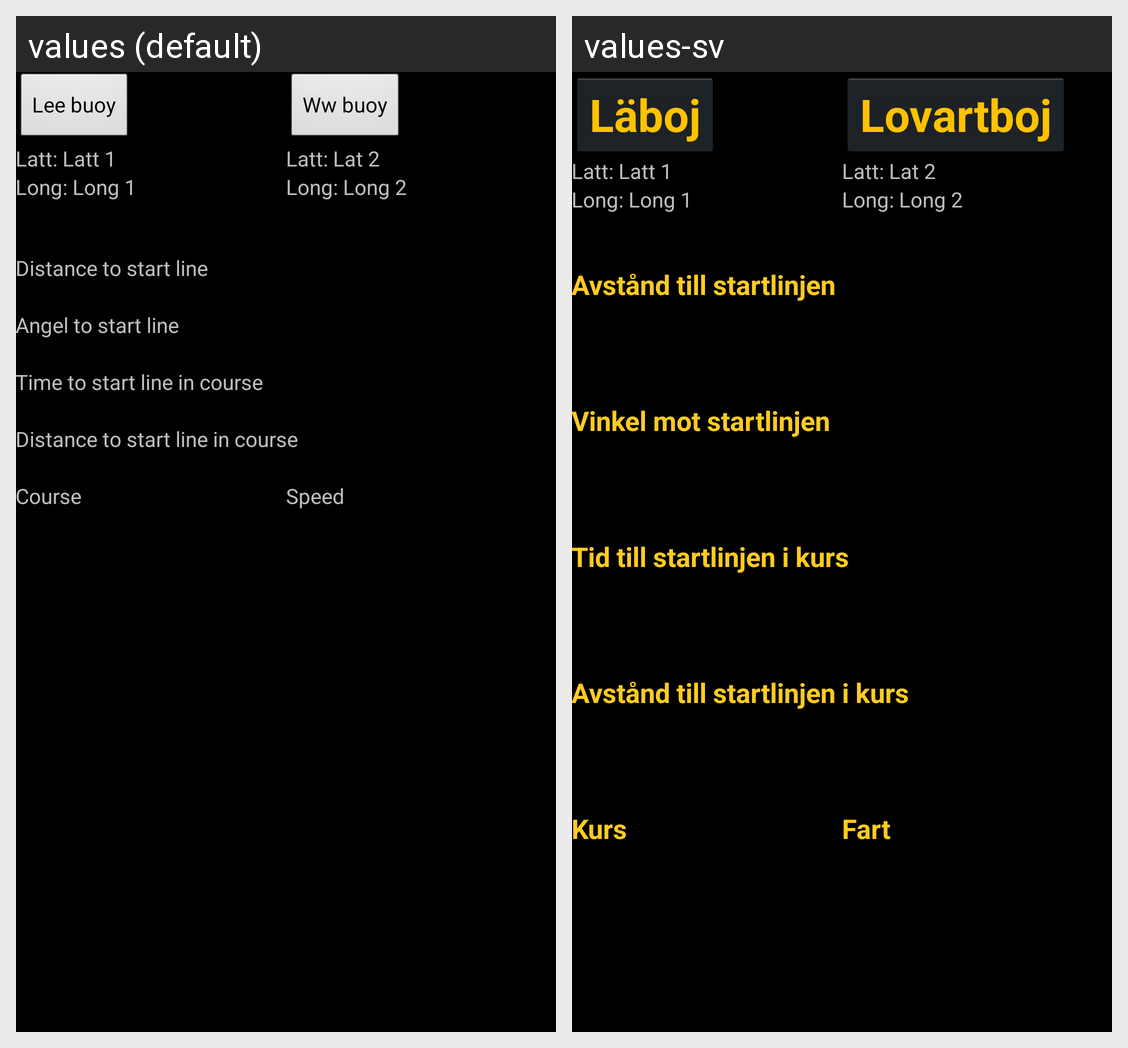

Locale-by-locale string values for the Android screen shown in this grid:
Android screen res/layout/activity_start_line.xml rendered under 2 locales, left to right: values (default), values-sv. Device: Nexus 5 (rendered at 1080×1920; each locale shown at half size, 540×960, under a caption strip naming it); theme AppTheme.
Strings drawn on this screen, with the default value and each locale's value (text and hints the layout hard-codes, and strings that could not be matched under every locale, appear in the picture but are not listed):

bouyLee
  values: Lee buoy
  values-sv: Läboj

bouyWindward
  values: Ww buoy
  values-sv: Lovartboj

distanceToStartLine
  values: Distance to start line
  values-sv: Avstånd till startlinjen

angelToStartLine
  values: Angel to start line
  values-sv: Vinkel mot startlinjen

timeToStartLine
  values: Time to start line in course
  values-sv: Tid till startlinjen i kurs

distanceToStartLineInCource
  values: Distance to start line in course
  values-sv: Avstånd till startlinjen i kurs

cource
  values: Course
  values-sv: Kurs

speed
  values: Speed
  values-sv: Fart
